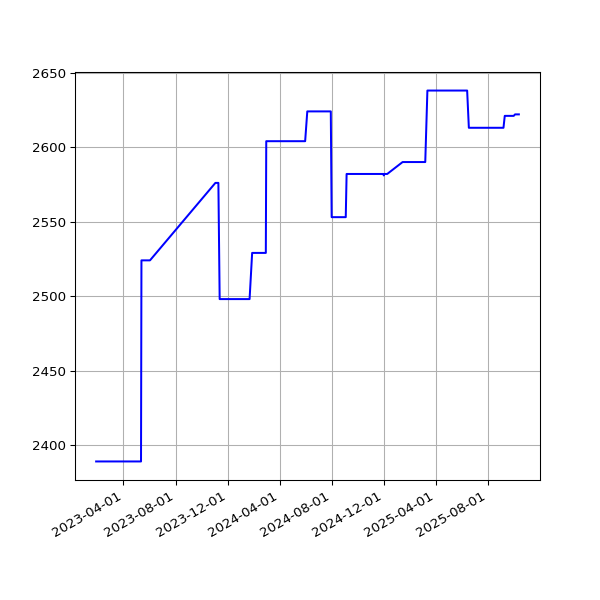

Values plotted in this chart, from the file beside it:
date, value
2023-01-27T01:55:27Z, 2389
2023-01-28T01:44:00Z, 2389
2023-01-29T01:55:02Z, 2389
2023-01-30T01:40:40Z, 2389
2023-01-31T01:55:01Z, 2389
2023-02-01T02:02:51Z, 2389
2023-02-02T01:55:20Z, 2389
2023-02-03T01:55:59Z, 2389
2023-02-04T01:42:36Z, 2389
2023-02-05T00:50:02Z, 2389
2023-02-06T00:43:59Z, 2389
2023-02-07T00:47:48Z, 2389
2023-02-08T00:45:12Z, 2389
2023-02-09T00:45:45Z, 2389
2023-02-10T00:48:44Z, 2389
2023-02-11T00:42:26Z, 2389
2023-02-11T21:18:44Z, 2389
2023-02-13T00:47:59Z, 2389
2023-02-14T00:46:24Z, 2389
2023-02-14T21:21:35Z, 2389
2023-02-16T00:48:29Z, 2389
2023-02-17T00:49:44Z, 2389
2023-02-18T00:47:20Z, 2389
2023-02-19T00:46:21Z, 2389
2023-02-20T00:49:11Z, 2389
2023-02-21T00:48:24Z, 2389
2023-02-22T00:43:30Z, 2389
2023-02-24T00:45:51Z, 2389
2023-02-25T00:46:40Z, 2389
2023-02-26T00:51:44Z, 2389
2023-02-27T00:47:52Z, 2389
2023-02-28T00:47:47Z, 2389
2023-03-01T00:51:14Z, 2389
2023-03-02T00:50:34Z, 2389
2023-03-02T21:19:08Z, 2389
2023-03-04T00:46:12Z, 2389
2023-03-05T00:50:11Z, 2389
2023-03-06T00:48:08Z, 2389
2023-03-07T00:49:08Z, 2389
2023-03-08T00:48:12Z, 2389
2023-03-09T00:48:37Z, 2389
2023-03-10T00:48:07Z, 2389
2023-03-11T00:43:06Z, 2389
2023-03-12T00:47:29Z, 2389
2023-03-13T00:46:51Z, 2389
2023-03-14T00:45:36Z, 2389
2023-03-15T00:46:53Z, 2389
2023-03-16T00:48:05Z, 2389
2023-03-17T00:47:41Z, 2389
2023-03-18T00:44:44Z, 2389
2023-03-19T00:49:40Z, 2389
2023-03-20T00:48:19Z, 2389
2023-03-21T00:44:11Z, 2389
2023-03-22T00:44:15Z, 2389
2023-03-23T00:45:42Z, 2389
2023-03-24T00:44:44Z, 2389
2023-03-25T00:44:17Z, 2389
2023-03-26T00:47:35Z, 2389
2023-03-27T00:44:53Z, 2389
2023-03-28T00:46:00Z, 2389
... 487 more rows
